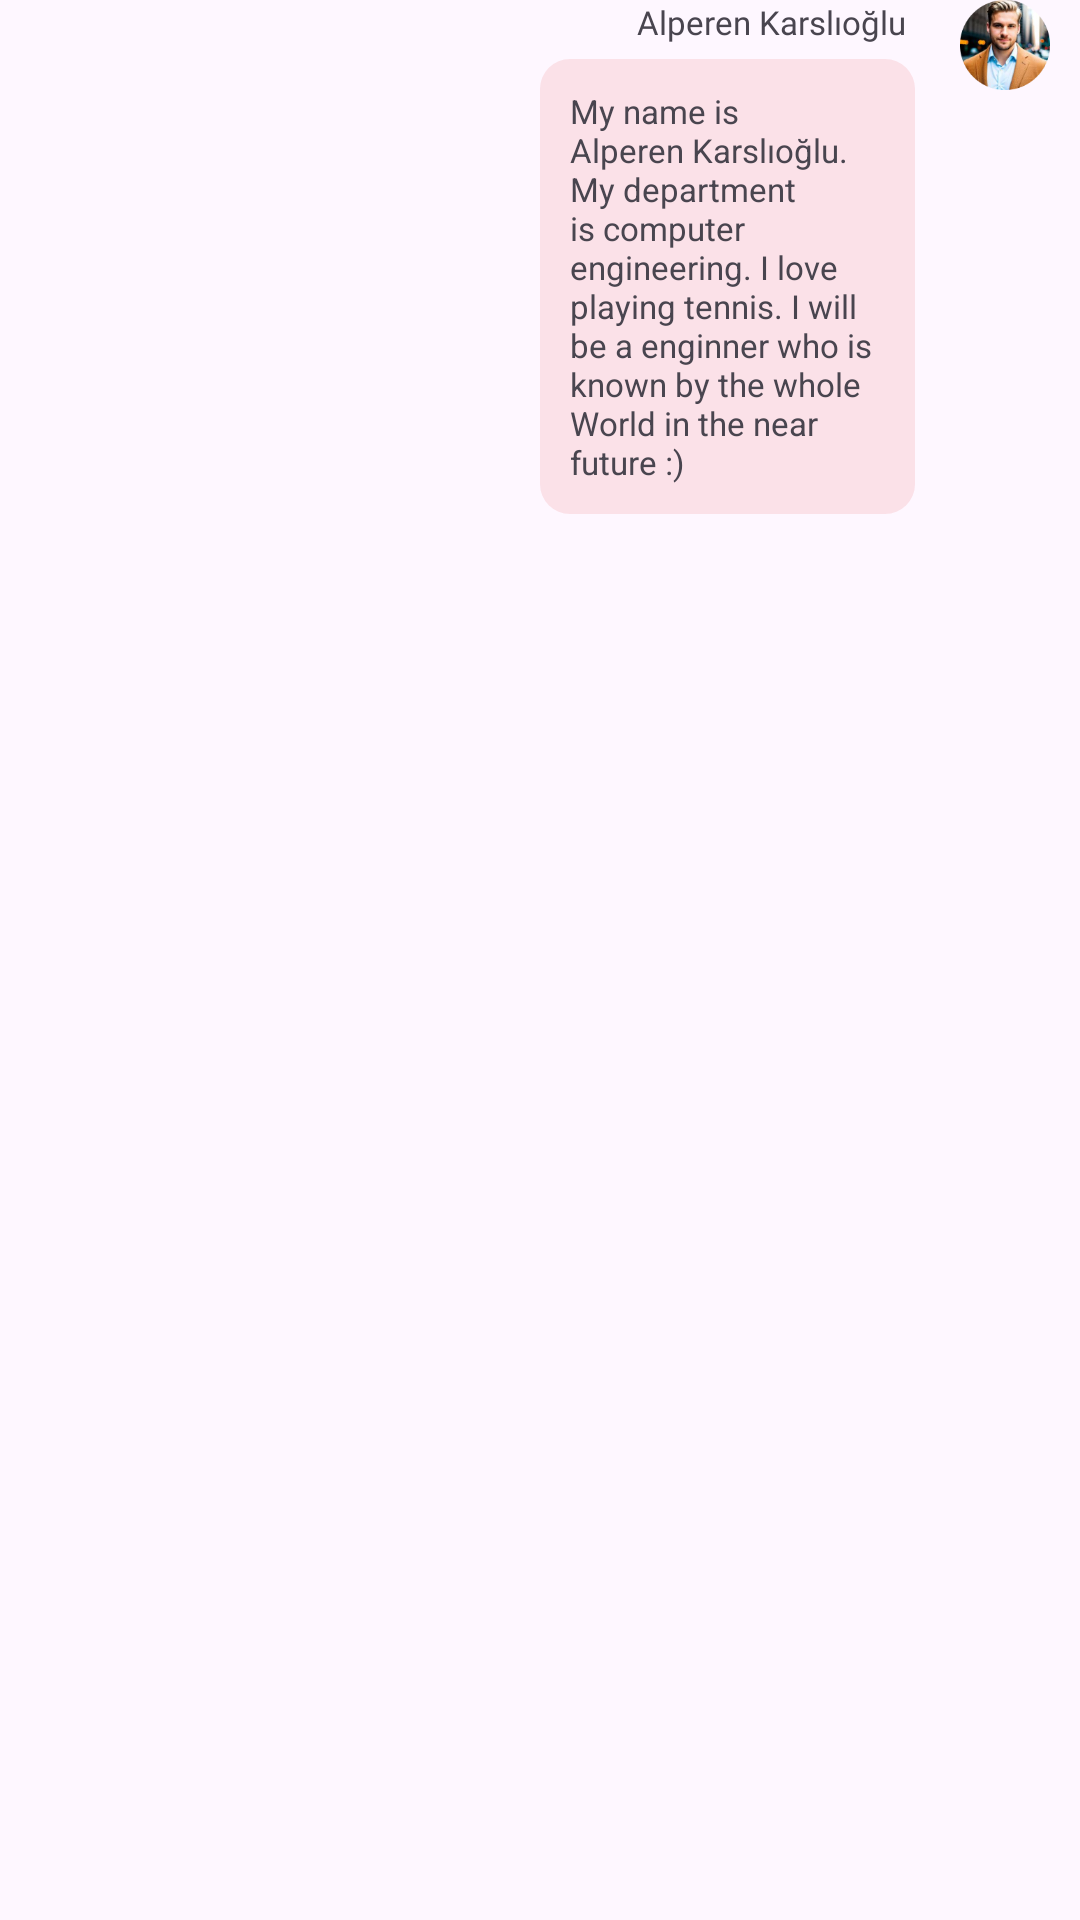

Android layout source for this screen:
<!-- AndroidManifest.xml: application theme Theme.BilkentRide -->
<!-- res/layout/your_message_row.xml -->
<?xml version="1.0" encoding="utf-8"?>
<androidx.constraintlayout.widget.ConstraintLayout xmlns:android="http://schemas.android.com/apk/res/android"
    xmlns:app="http://schemas.android.com/apk/res-auto"
    xmlns:tools="http://schemas.android.com/tools"
    android:layout_width="match_parent"
    android:layout_height="match_parent">

    <LinearLayout
        android:layout_width="match_parent"
        android:layout_height="wrap_content"
        android:layout_marginHorizontal="10dp"
        android:orientation="horizontal"

        app:layout_constraintEnd_toEndOf="parent"
        app:layout_constraintStart_toStartOf="parent"
        app:layout_constraintTop_toTopOf="parent">

        <LinearLayout
            android:layout_width="180dp"
            android:layout_height="wrap_content"
            android:layout_gravity="end"
            android:layout_marginLeft="170dp"
            android:layout_weight="1"
            android:orientation="vertical"
            tools:layout_editor_absoluteX="24dp"
            tools:layout_editor_absoluteY="490dp">

            <TextView
                android:id="@+id/yourNameText"
                android:layout_width="wrap_content"
                android:layout_height="wrap_content"
                android:layout_gravity="end"
                android:layout_marginRight="18dp"
                android:layout_marginBottom="5dp"
                android:layout_weight="1"
                android:fontFamily="@font/ubuntu_bold"
                android:text="Alperen Karslıoğlu"
                android:textSize="11sp" />

            <TextView
                android:id="@+id/yourMessageText"
                android:layout_width="wrap_content"
                android:layout_height="wrap_content"
                android:layout_gravity="end"
                android:layout_marginRight="15dp"
                android:layout_weight="1"
                android:background="@drawable/rounded_rectangle_text_view"
                android:padding="10dp"
                android:shadowRadius="30"
                android:text="My name is Alperen Karslıoğlu. My department is computer engineering. I love playing tennis. I will be a enginner who is known by the whole World in the near future :)"
                android:textSize="11sp" />
        </LinearLayout>

        <ImageView
            android:id="@+id/yourProfilePhoto"
            android:layout_width="30dp"
            android:layout_height="30dp"
            app:srcCompat="@drawable/profile_photo_image"
            tools:layout_editor_absoluteX="51dp"
            tools:layout_editor_absoluteY="330dp" />


    </LinearLayout>


</androidx.constraintlayout.widget.ConstraintLayout>
<!-- resources referenced by this layout -->
<resources>
  <!-- drawable profile_photo_image: png bitmap (drawable, 33099 bytes) -->
  <!-- drawable rounded_rectangle_text_view (drawable) -->
  <?xml version="1.0" encoding="utf-8"?>
  <shape xmlns:android="http://schemas.android.com/apk/res/android">
      <solid android:color="@color/red_10"/>
      <corners android:radius="10dp"/>
  </shape>
  <style name="Theme.BilkentRide" parent="Base.Theme.BilkentRide" />
  <color name="red_10">#1ADC2323</color>
  <style name="Base.Theme.BilkentRide" parent="Theme.Material3.DayNight.NoActionBar">
          
          
      </style>
</resources>
